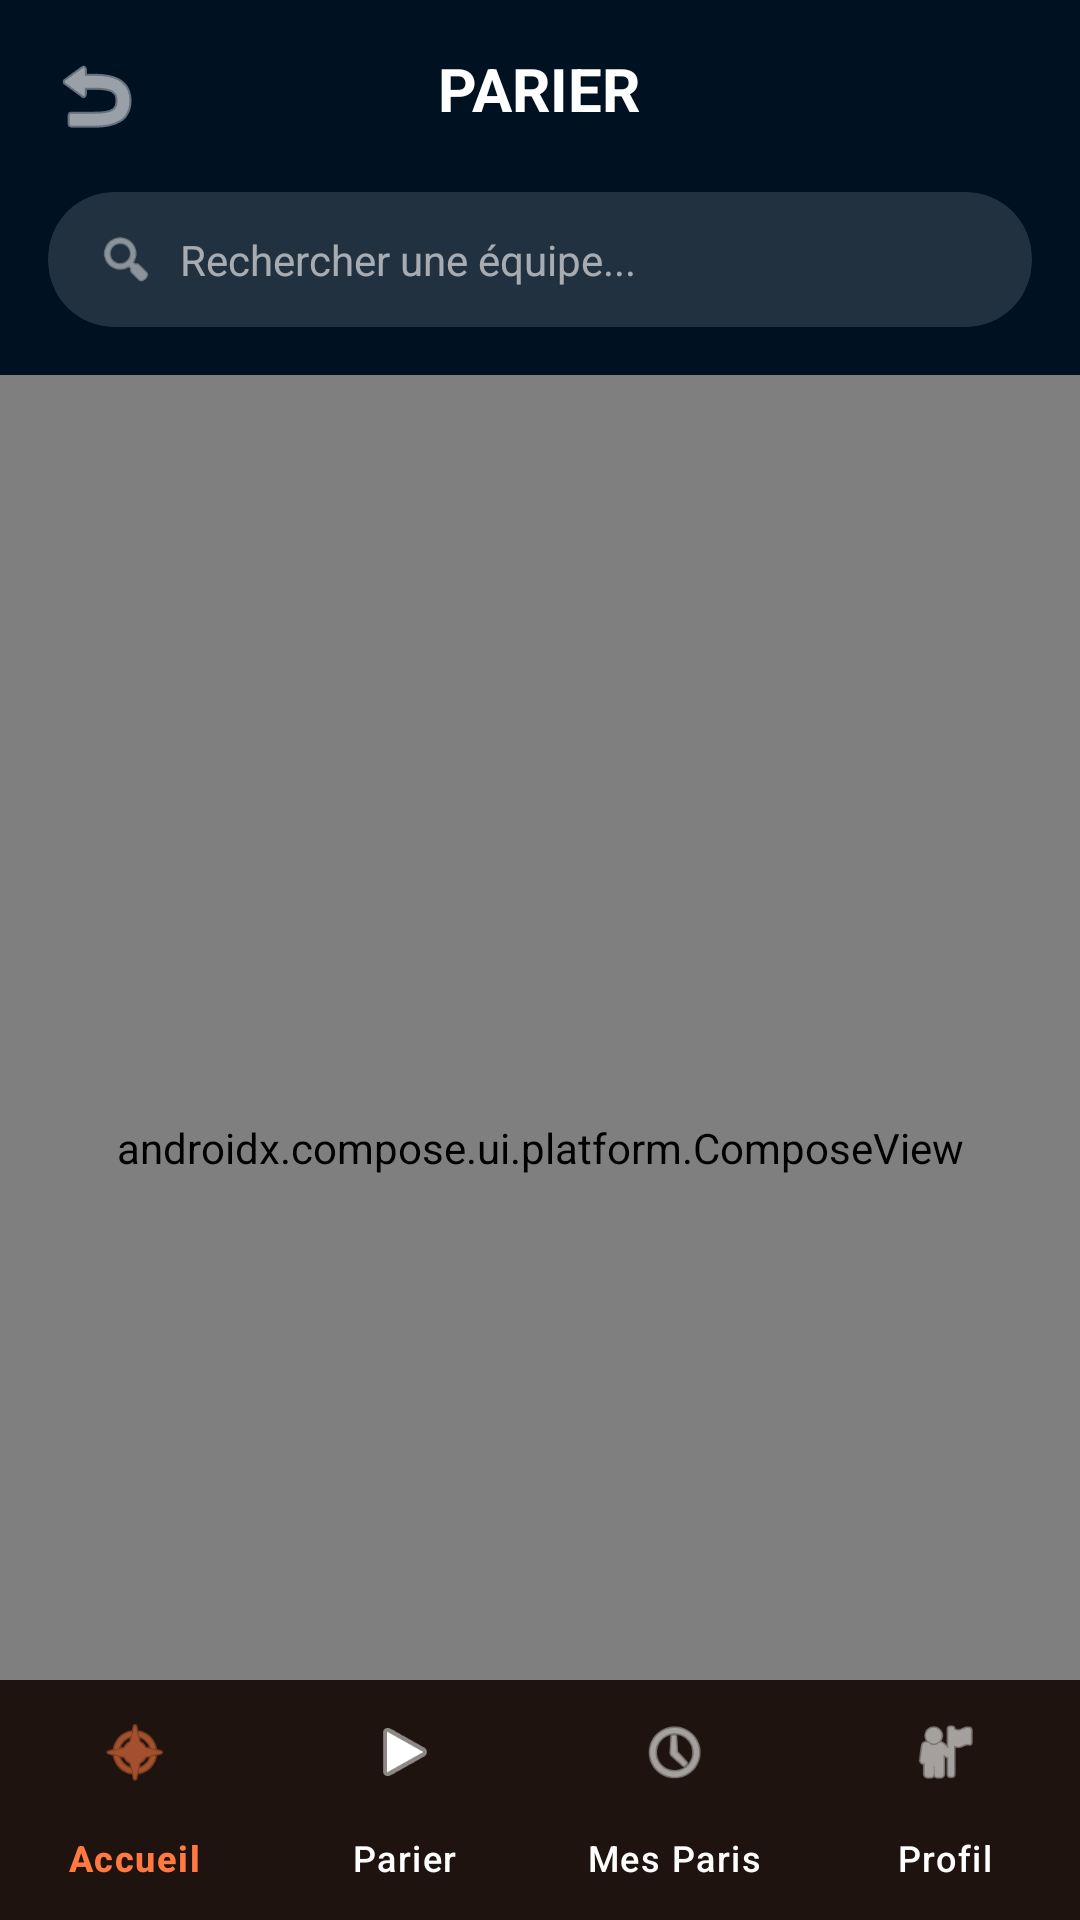

Write the Android layout XML for this screen, with the resource values it uses.
<!-- AndroidManifest.xml: application theme Theme.Sudribet -->
<!-- res/layout/activity_main.xml -->
<?xml version="1.0" encoding="utf-8"?>
<androidx.coordinatorlayout.widget.CoordinatorLayout xmlns:android="http://schemas.android.com/apk/res/android"
    xmlns:app="http://schemas.android.com/apk/res-auto"
    android:layout_width="match_parent"
    android:layout_height="match_parent"
    android:background="?attr/colorSurface">

    <LinearLayout
        android:layout_width="match_parent"
        android:layout_height="match_parent"
        android:orientation="vertical">

        
        <LinearLayout
            android:layout_width="match_parent"
            android:layout_height="wrap_content"
            android:background="@color/background_blue"
            android:orientation="vertical"
            android:padding="16dp">

            <RelativeLayout
                android:layout_width="match_parent"
                android:layout_height="wrap_content">

                <ImageView
                    android:id="@+id/btnBack"
                    android:layout_width="32dp"
                    android:layout_height="32dp"
                    android:src="@android:drawable/ic_menu_revert"
                    app:tint="#FFFFFF" />

                <TextView
                    android:layout_width="wrap_content"
                    android:layout_height="wrap_content"
                    android:layout_centerHorizontal="true"
                    android:text="PARIER"
                    android:textColor="#FFFFFF"
                    android:textSize="20sp"
                    android:textStyle="bold" />
            </RelativeLayout>

            
            <androidx.cardview.widget.CardView
                android:layout_width="match_parent"
                android:layout_height="45dp"
                android:layout_marginTop="16dp"
                app:cardCornerRadius="22dp"
                app:cardElevation="0dp"
                app:cardBackgroundColor="#22FFFFFF">

                <LinearLayout
                    android:layout_width="match_parent"
                    android:layout_height="match_parent"
                    android:gravity="center_vertical"
                    android:paddingHorizontal="16dp">

                    <ImageView
                        android:layout_width="20dp"
                        android:layout_height="20dp"
                        android:src="@android:drawable/ic_menu_search"
                        app:tint="#CCFFFFFF" />

                    <EditText
                        android:id="@+id/etSearch"
                        android:layout_width="match_parent"
                        android:layout_height="match_parent"
                        android:background="@null"
                        android:hint="Rechercher une équipe..."
                        android:textColor="#FFFFFF"
                        android:textColorHint="#99FFFFFF"
                        android:textSize="14sp"
                        android:layout_marginStart="8dp"
                        android:inputType="text"
                        android:maxLines="1" />
                </LinearLayout>
            </androidx.cardview.widget.CardView>
        </LinearLayout>

        <androidx.compose.ui.platform.ComposeView
            android:id="@+id/composeViewMatchs"
            android:layout_width="match_parent"
            android:layout_height="match_parent" />

    </LinearLayout>

    
    <androidx.cardview.widget.CardView
        android:id="@+id/cardBetSlip"
        android:layout_width="match_parent"
        android:layout_height="wrap_content"
        android:layout_gravity="bottom"
        android:layout_margin="12dp"
        android:layout_marginBottom="68dp"
        android:visibility="gone"
        app:cardCornerRadius="20dp"
        app:cardElevation="12dp"
        app:cardBackgroundColor="@color/background_blue">

        <LinearLayout
            android:layout_width="match_parent"
            android:layout_height="wrap_content"
            android:orientation="vertical"
            android:padding="20dp">

            <RelativeLayout
                android:layout_width="match_parent"
                android:layout_height="wrap_content">
                <TextView
                    android:id="@+id/tvSelectionCount"
                    android:layout_width="wrap_content"
                    android:layout_height="wrap_content"
                    android:text="1 SÉLECTION"
                    android:textColor="#FFFFFF"
                    android:textSize="12sp"
                    android:textStyle="bold" />
                <TextView
                    android:id="@+id/tvTotalCote"
                    android:layout_width="wrap_content"
                    android:layout_height="wrap_content"
                    android:layout_alignParentEnd="true"
                    android:text="Cote: 1.20"
                    android:textColor="@color/primary"
                    android:textSize="16sp"
                    android:textStyle="bold" />
            </RelativeLayout>

            <LinearLayout
                android:layout_width="match_parent"
                android:layout_height="wrap_content"
                android:orientation="horizontal"
                android:layout_marginTop="16dp"
                android:gravity="center_vertical">
                
                <TextView
                    android:layout_width="wrap_content"
                    android:layout_height="wrap_content"
                    android:text="Mise (SC) :"
                    android:textColor="#FFFFFF"
                    android:textStyle="bold"
                    android:textSize="14sp" />
                    
                <EditText
                    android:id="@+id/etStake"
                    android:layout_width="0dp"
                    android:layout_height="wrap_content"
                    android:layout_weight="1"
                    android:layout_marginStart="16dp"
                    android:background="#33FFFFFF"
                    android:textColor="#FFFFFF"
                    android:textColorHint="#99FFFFFF"
                    android:hint="Ex: 10"
                    android:inputType="numberDecimal"
                    android:padding="12dp"
                    android:text="10.0"
                    android:textStyle="bold" />
            </LinearLayout>

            <LinearLayout
                android:layout_width="match_parent"
                android:layout_height="wrap_content"
                android:orientation="horizontal"
                android:layout_marginTop="12dp"
                android:gravity="center_vertical">
                
                <TextView
                    android:layout_width="wrap_content"
                    android:layout_height="wrap_content"
                    android:text="Gains potentiels SC :"
                    android:textColor="#CCFFFFFF"
                    android:textSize="14sp" />
                    
                <TextView
                    android:id="@+id/tvPotentialWinnings"
                    android:layout_width="match_parent"
                    android:layout_height="wrap_content"
                    android:gravity="end"
                    android:text="0 SC"
                    android:textColor="#4CAF50"
                    android:textSize="18sp"
                    android:textStyle="bold" />
            </LinearLayout>

            <Button
                android:id="@+id/btnValidateBet"
                android:layout_width="match_parent"
                android:layout_height="55dp"
                android:layout_marginTop="20dp"
                android:text="VALIDER MON PARI"
                android:backgroundTint="@color/primary"
                android:textColor="#FFFFFF"
                android:textStyle="bold"
                app:cornerRadius="12dp" />
        </LinearLayout>
    </androidx.cardview.widget.CardView>

    
    <com.google.android.material.bottomnavigation.BottomNavigationView
        android:id="@+id/bottomNav"
        android:layout_width="match_parent"
        android:layout_height="wrap_content"
        android:layout_gravity="bottom"
        app:backgroundTint="@color/surface_darker"
        app:menu="@menu/bottom_nav_menu"
        app:itemIconTint="@color/nav_item_colors"
        app:itemTextColor="@color/nav_item_colors"
        app:labelVisibilityMode="labeled" />

</androidx.coordinatorlayout.widget.CoordinatorLayout>
<!-- resources referenced by this layout -->
<resources>
  <color name="background_blue">#001122</color>
  <color name="primary">#ff7941</color>
  <color name="surface_darker">#0A0A0A</color>
  <style name="Theme.Sudribet" parent="Base.Theme.Sudribet" />
  <style name="Base.Theme.Sudribet" parent="Theme.Material3.DayNight.NoActionBar">
          <item name="colorPrimary">@color/primary</item>
          <item name="colorSurface">@color/surface_darker</item>
          <item name="colorOnSurface">@color/white</item>
          <item name="android:windowBackground">@color/surface_darker</item>
          <item name="android:statusBarColor">@color/surface_darker</item>
          <item name="android:navigationBarColor">@color/surface_darker</item>
      </style>
  <color name="white">#FFFFFFFF</color>
</resources>
